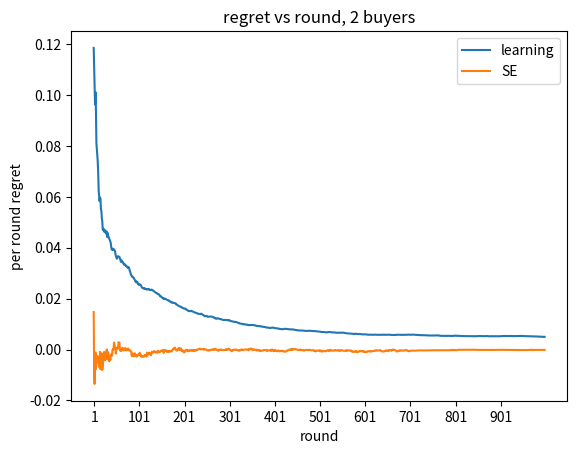

Reproduce this figure in Python. (Note: this script raises an exception after producing the figure.)
import math
import csv
import os
import random
import numpy as np
import matplotlib.pyplot as plt


random.seed(2)

def unif_val(k, actions):
    val = random.random()
    return actions[int(val * k)]

def squared_cdf(k, actions):
    val = math.sqrt(random.random())
    return actions[int(val * k)]


# (k, V) -> (choice, prob[k])
def EW(k, epsilon, actions, V):
    maxi = max(V[-1])
    Vtemp = [j - maxi for j in V[-1]]
    pitemp = [(1+epsilon) ** Vtemp[j]
              for j in range(len(actions))]
    denom = sum(pitemp)
    pitemp = [pitemp[j] / denom for j in range(len(actions))]
    do = random.choices([j for j in range(k)], weights=pitemp, k=1)
    return do[0], pitemp

# (...) -> (do, prob)
# Assuming n_buyers > n_items
def simulate_auction(k, actions, n_buyers, n_items, V, payoff, epsilon, bids):
    # Randomly set reserve
    do, prob = EW(k, epsilon, actions, V)

    # Simulate different reserve prices
    # (n+1) price auction if there are n buyers
    v = [0 for j in range(k)]
    for j in range(k):
        reserve = actions[j]
        if reserve <= bids[n_items]: # original price >= reserve
            v[j] = bids[n_items] * n_items
        else: # original price < reserve
            cutoff = 0
            for i in range(n_buyers):
                if bids[i] < reserve:
                    cutoff = i
                    break
            v[j] = reserve * cutoff
    V.append([V[-1][j] + v[j] for j in range(k)])
    payoff.append(payoff[-1] + v[do])

    return do, prob

def exploit_auction(k, actions, n_buyers, n_items, V, payoff, epsilon, means, bids):
    # Calculate means
    lowbid = min(bids)
    highbid = max(bids)
    means[0] = (means[0] * (len(V)-1) + lowbid) / len(V)
    means[1] = (means[1] * (len(V)-1) + highbid) / len(V)

    # Randomly set reserve
    do, prob = EW(k, epsilon, actions, V)
    do = int(np.mean(means) * k)

    # Simulate different reserve prices
    # (n+1) price auction if there are n buyers
    v = [0 for j in range(k)]
    for j in range(k):
        reserve = actions[j]
        if reserve < bids[n_items]: # original price >= reserve
            v[j] = bids[n_items] * n_items
        else: # original price < reserve
            cutoff = 0
            for i in range(n_buyers):
                if bids[i] < reserve:
                    cutoff = i
                    break
            v[j] = reserve * cutoff
    V.append([V[-1][j] + v[j] for j in range(k)])
    payoff.append(V[-1][do])

    return do, prob
    

def simulate_introduction(k, actions, possible_bids, n_buyers, n_items, V, payoff, epsilon, bids):
    # Randomly set reserve
    do, prob = EW(k, epsilon, actions, V)

    # Simulate different reserve prices
    # (n+1) price auction if there are n buyers
    v = [0 for j in range(k)]
    for j in range(k):
        reserve = actions[j]
        if reserve <= sum(bids): # original price >= reserve
            v[j] = max(reserve * 2 - sum(bids), 0)
        else: # original price < reserve
            v[j] = 0
    V.append([V[-1][j] + v[j] for j in range(k)])
    payoff.append(payoff[-1] + v[do])

    return do, prob

# 1 item, uniform value, 2 players
def test_convergence(N, n, k, n_buyers, epsilon_list):
    actions = [j / (k-1) for j in range(k)]
    probss = []
    bidss = []
    for t in range(N):
        bids = []
        for round in range(n):
            bid = [unif_val(k, actions) for b in range(n_buyers)]
            bid.sort(reverse=True)
            bids.append(bid)
        bidss.append(bids)
    for epsilon in epsilon_list:
        regrets = []
        payoffs = []
        probs = []
        for t in range(N):
            V = [[0 for j in range(k)]]
            regret = [0]
            payoff = [0]

            for round in range(n):
                do, prob = simulate_auction(k, actions, n_buyers, 1, V, payoff, epsilon, bidss[t][round])
                regret.append((V[-1][25] - payoff[-1]) / (round+1))

            regrets.append(regret)
            payoffs.append(payoff)
            probs.append(prob)
        probs_avg = np.mean(probs, axis=0)
        probss.append(probs_avg[25])
    probss = np.array(probss)

    def plot():
        # prob vs epsilon
        plt.figure()
        plt.plot(epsilon_list, probss)
        plt.xlabel("epsilon")
        plt.ylabel("probability of selecting optimal reserve")
        plt.title("probability of optimal reserve vs epsilon")
        plt.savefig('conv/prob, n_buyers={}, n={}'.format(n_buyers, n))

    plot()
    return

def test_exploit(N, n, k, n_buyers, epsilon):
    actions = [j / (k-1) for j in range(k)]
    probs1 = []
    probs2 = []
    regrets1 = []
    regrets2 = []
    doss1 = []
    doss2 = [] 

    for t in range(N):
        bids = []
        for round in range(n):
            bid = [unif_val(k, actions) for b in range(n_buyers)]
            bid.sort(reverse=True)
            bids.append(bid)
        V1 = [[0 for j in range(k)]]
        V2 = [[0 for j in range(k)]]
        means = [0, 0]
        payoff1 = [0]
        payoff2 = [0]
        regret1 = []
        regret2 = []
        dos1 = []
        dos2 = []

        for round in range(n):
            do1, prob1 = simulate_auction(k, actions, n_buyers, 1, V1, payoff1, epsilon, bids[round])
            do2, prob2 = exploit_auction(k, actions, n_buyers, 1, V2, payoff2, epsilon, means, bids[round])
            regret1.append((V1[-1][25] - payoff1[-1]) / (round+1))
            regret2.append((V2[-1][25] - payoff2[-1]) / (round+1))
            dos1.append(do1)
            dos2.append(do2)

        probs1.append(prob1)
        probs2.append(prob2)
        regrets1.append(regret1)
        regrets2.append(regret2)
        doss1.append(dos1)
        doss2.append(dos2)
        
    probs_avg1 = np.mean(probs1, axis=0)
    probs_avg2 = np.mean(probs2, axis=0)
    regrets_avg1 = np.mean(regrets1, axis=0)
    regrets_avg2 = np.mean(regrets2, axis=0)
    doss_avg1 = np.mean(doss1, axis=0)
    doss_avg2 = np.mean(doss2, axis=0)
    V1 = np.array(V1)
    

    def plot():
        # Regret
        plt.figure()
        plt.plot(regrets_avg1[1:], label='learning')
        plt.plot(regrets_avg2[1:], label='SE')
        plt.xticks(np.arange(1, n, step=n//10))
        plt.xlabel("round")
        plt.ylabel("per round regret")
        plt.title("regret vs round, {} buyers".format(n_buyers))
        plt.legend()
        plt.savefig('exploit/Reg, n={}, n_buyers={}'.format(n, n_buyers))

        # payoff vs round
        plt.figure()
        plt.plot([doss_avg1[j] / (k-1) for j in range(n)], label='learning')
        plt.plot([doss_avg2[j] / (k-1) for j in range(n)], label='SE')
        plt.plot([actions[25] for j in range(n)])
        plt.xticks(np.arange(1, n, step=n//10))
        plt.xlabel("round")
        plt.ylabel("reserve price taken")
        plt.title("reserve price vs round, {} buyers".format(n_buyers))
        plt.legend()
        plt.savefig('exploit/payoff2, n={}, n_buyers={}'.format(n, n_buyers))

    plot()
    return

# 1 item, uniform value
def test_buyers(N, n, k, n_buyers_total, epsilon):
    def test(n_buyers):
        regrets = []
        payoffs = []
        probs = []
        for t in range(N):
            actions = [j / (k-1) for j in range(k)]
            V = [[0 for j in range(k)]]
            regret = [0]
            payoff = [0]

            for round in range(n):
                bids = [unif_val(k, actions) for b in range(n_buyers)]
                bids.sort(reverse=True)
                do, prob = simulate_auction(k, actions, n_buyers, 1, V, payoff, epsilon, bids)
                regret.append((V[-1][25] - V[-1][do]) / (round+1))

            regrets.append(regret)
            payoffs.append(payoff)
            probs.append(prob)
        payoffs_avg = np.mean(payoffs, axis=0)
        regrets_avg = np.mean(regrets, axis=0)
        probs_avg = np.mean(probs, axis=0)
        return probs_avg, regrets_avg
    probss = [0, 0]
    regretss = [0, 0]
    for n_buyers in range(2, n_buyers_total):
        prob, reg = test(n_buyers)
        probss.append(prob)
        regretss.append(reg)

    # Probability
    plt.figure()
    for n_buyers in range(2, n_buyers_total):
        plt.plot(np.arange(0, 1, step=1/k), probss[n_buyers], label='{} buyers'.format(n_buyers))
    plt.xticks(np.arange(0, 1, step=10/k))
    plt.xlabel("choice")
    plt.ylabel("probability")
    plt.title("Selction probability")
    plt.legend()
    plt.savefig('buyers/prob, n={}'.format(n))

    # Regret
    plt.figure()
    for n_buyers in range(2, n_buyers_total):
        plt.plot(regretss[n_buyers][1:], label='{} buyers'.format(n_buyers))
    plt.xticks(np.arange(1, n, step=n//10))
    plt.xlabel("round")
    plt.ylabel("per round regret")
    plt.title("regret vs round, n={}".format(n))
    plt.legend()
    plt.savefig('buyers/Reg, n={}'.format(n))

def test_distribution(N, n, k, n_buyers, epsilon):
    regrets = []
    payoffs = []
    probs = []
    for t in range(N):
        actions = [j / (k-1) for j in range(k)]
        V = [[0 for j in range(k)]]
        regret = [0]
        payoff = [0]

        for round in range(n):
            bids = [squared_cdf(k, actions) for b in range(n_buyers)]
            bids.sort(reverse=True)
            do, prob = simulate_auction(k, actions, n_buyers, 1, V, payoff, epsilon, bids)
            regret.append((V[-1][25] - V[-1][do]) / (round+1))

        regrets.append(regret)
        payoffs.append(payoff)
        probs.append(prob)
    
    payoffs_avg = np.mean(payoffs, axis=0)
    regrets_avg = np.mean(regrets, axis=0)
    probs_avg = np.mean(probs, axis=0)

    plt.figure()
    plt.plot(np.arange(0, 1, step=1/k), probs_avg, label='F(x)=x^2')
    plt.xticks(np.arange(0, 1, step=10/k))
    plt.xlabel("choice")
    plt.ylabel("probability")
    plt.title("Selction probability")
    plt.savefig('distro/prob')

def test_introduction(N, n, k, epsilon):
    # regrets = []
    payoffs = []
    probs = []
    for t in range(N):
        actions = [2*j / (k-1) for j in range(k)]
        possible_bids = [j / (k-1) for j in range(k)]
        V = [[0 for j in range(k)]]
        regret = [0]
        payoff = [0]

        for round in range(n):
            bids = [unif_val(k, possible_bids) for b in range(2)]
            bids.sort(reverse=True)
            do, prob = simulate_introduction(k, actions, possible_bids, 2, 1, V, payoff, epsilon, bids)
            # regret.append((V[-1][25] - V[-1][do]) / (round+1))

        # regrets.append(regret)
        payoffs.append(payoff)
        probs.append(prob)
    payoffs_avg = np.mean(payoffs, axis=0)
    # regrets_avg = np.mean(regrets, axis=0)
    probs_avg = np.mean(probs, axis=0)

    plt.figure()
    plt.plot(np.arange(0, 2, step=2/k), probs_avg)
    plt.xticks(np.arange(0, 2, step=10/k))
    plt.xlabel("choice")
    plt.ylabel("probability")
    plt.title("Selction probability")
    plt.legend()
    plt.savefig('intro/prob, n={}'.format(n))

    # Regret
    plt.figure()
    plt.plot(payoffs_avg[1:])
    plt.xticks(np.arange(1, n, step=n//10))
    plt.xlabel("round")
    plt.ylabel("payoff")
    plt.title("payoffs vs round, n={}".format(n))
    plt.legend()
    plt.savefig('intro/Reg, n={}'.format(n))



# test_buyers(N=40, n=1000, k=51, n_buyers_total=5, epsilon=1)

# test_convergence(N=40, n=1000, k=51, n_buyers=2, epsilon_list=np.arange(1, 50, step=1))

# test_distribution(N=40, n=1000, k=51, n_buyers=2, epsilon=1)

test_exploit(N=40, n=1000, k=51, n_buyers=2, epsilon=1)

# test_introduction(N=40, n=1000, k=51, epsilon=1)
